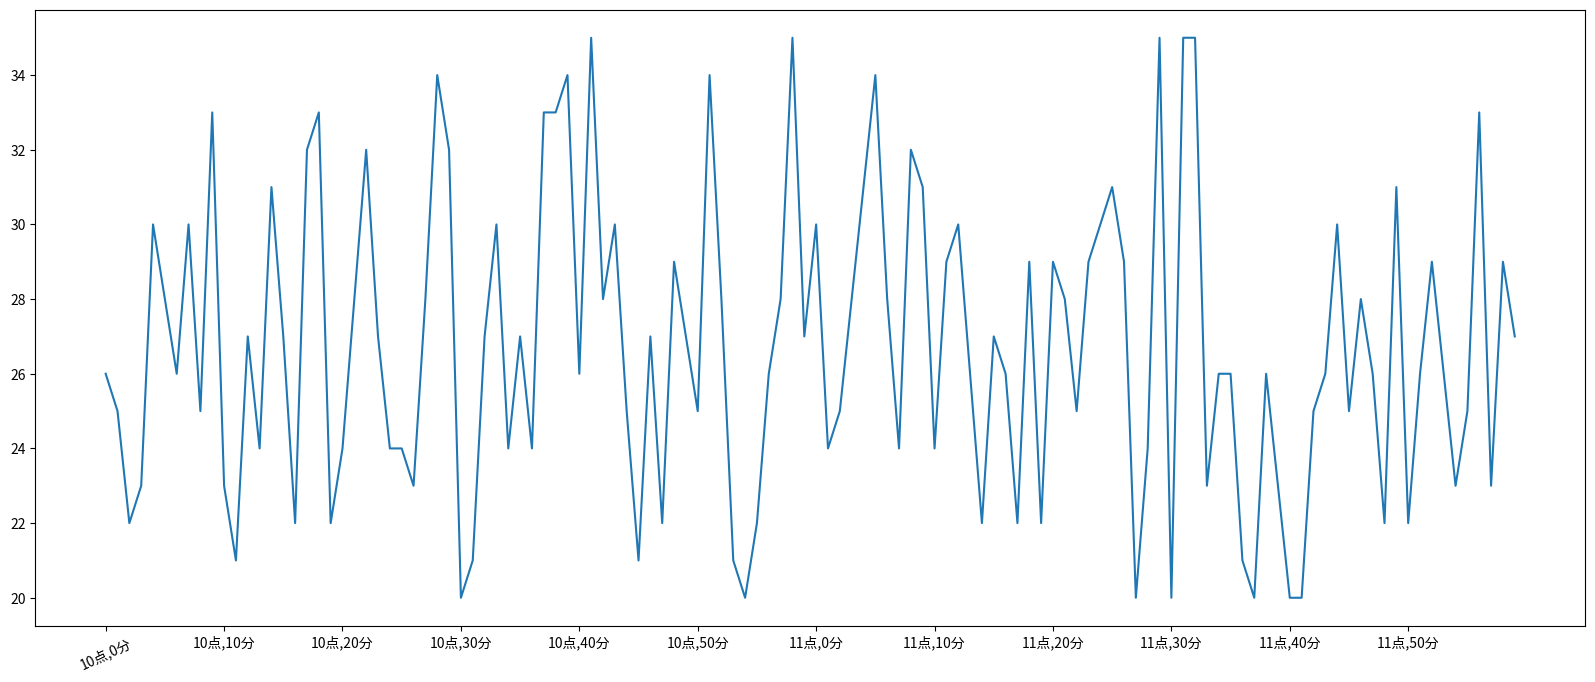

The matplotlib source for this figure: (Note: this script raises an exception after producing the figure.)
# - - - - - - - - - - - 
# [redacted]
# @since 2021-02-23 11:08
# @email [email redacted]
# 十点到十二点的气温变化

from matplotlib import pyplot as plt
from matplotlib import rc
from matplotlib import font_manager

import random

x = range(0, 120)
y = [random.randint(20, 35) for i in range(120)]

plt.figure(figsize=(20, 8), dpi=80)

plt.plot(x, y)

# 中文字体
chFont = font_manager.FontProperties(family="SimHei")  # SimHei
# chFont = font_manager.FontProperties(fname="C:/Windows/Fonts/SIMHEI.TTF")

# 刻度相关设置
step = 10
xLabels = ["10点,{}分".format(i) for i in range(60)]
xLabels += ["11点,{}分".format(i) for i in range(60)]
plt.xticks(list(x)[::step], xLabels[::step], rotation=25, fontProperties=chFont)

# 添加描述信息
plt.xlabel("时间", fontProperties=chFont)
plt.ylabel("温度 单位(℃)", fontProperties=chFont)
plt.title("10点到12点每分钟的气温变化", fontProperties=chFont)

plt.show()
